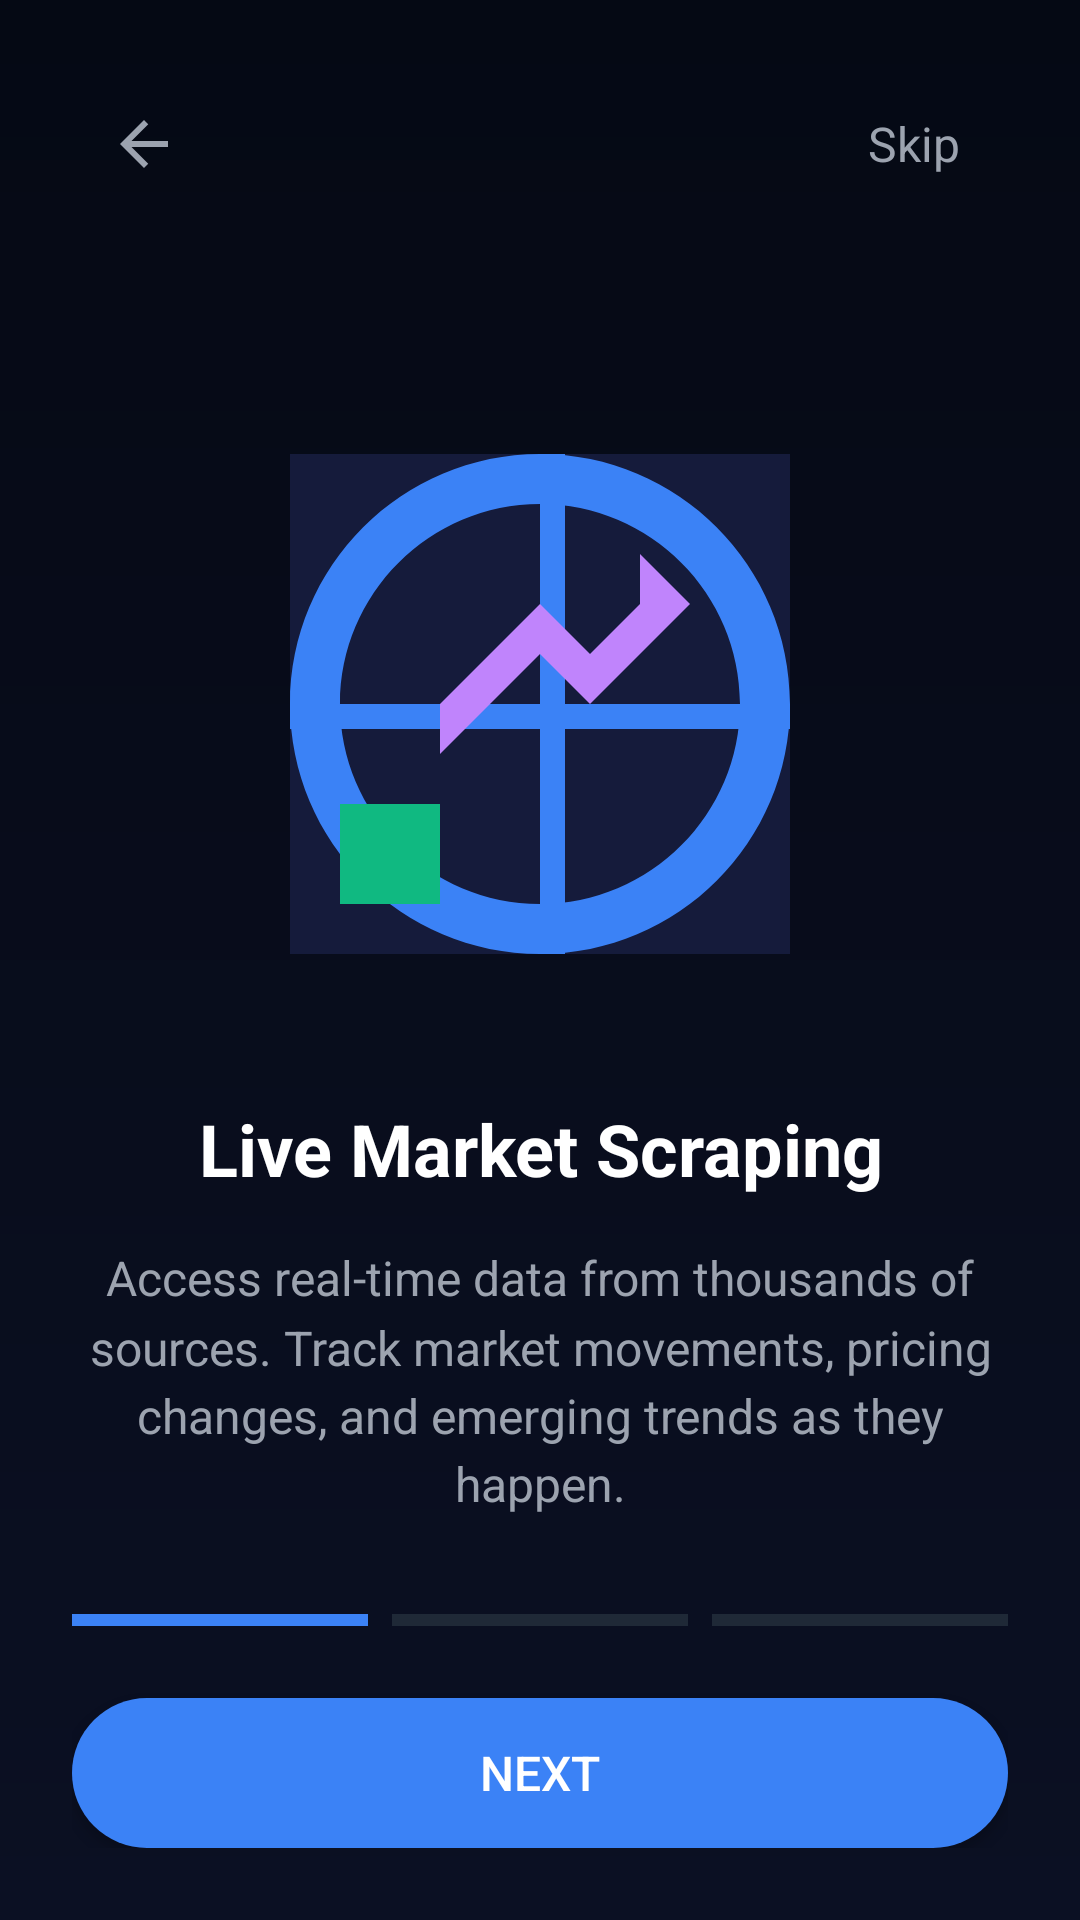

This screen was rendered from an Android layout file. Write that file and the resources it references.
<!-- AndroidManifest.xml: application theme Theme.AppCompat.Light.NoActionBar -->
<!-- res/layout/activity_onboarding.xml -->
<?xml version="1.0" encoding="utf-8"?>
<RelativeLayout xmlns:android="http://schemas.android.com/apk/res/android"
    xmlns:app="http://schemas.android.com/apk/res-auto"
    android:layout_width="match_parent"
    android:layout_height="match_parent"
    android:background="@drawable/bg_dark"
    android:padding="24dp">

    
    <ImageView
        android:id="@+id/btnBack"
        android:layout_width="48dp"
        android:layout_height="48dp"
        app:srcCompat="@drawable/ic_back_arrow"
        android:background="?attr/selectableItemBackgroundBorderless"
        android:clickable="true"
        android:focusable="true"
        android:padding="12dp"
        android:layout_alignParentTop="true"
        android:layout_alignParentStart="true"/>

    <TextView
        android:id="@+id/btnSkip"
        android:layout_width="wrap_content"
        android:layout_height="48dp"
        android:text="Skip"
        android:textColor="#9CA3AF"
        android:textSize="16sp"
        android:gravity="center"
        android:clickable="true"
        android:focusable="true"
        android:background="?attr/selectableItemBackground"
        android:paddingHorizontal="16dp"
        android:layout_alignParentTop="true"
        android:layout_alignParentEnd="true"/>

    
    <LinearLayout
        android:layout_width="match_parent"
        android:layout_height="wrap_content"
        android:orientation="vertical"
        android:gravity="center_horizontal"
        android:layout_centerInParent="true">

        <ImageView
            android:layout_width="200dp"
            android:layout_height="200dp"
            app:srcCompat="@drawable/ic_market_scraping"
            android:layout_marginBottom="32dp"/>

        <TextView
            android:layout_width="wrap_content"
            android:layout_height="wrap_content"
            android:text="Live Market Scraping"
            android:textColor="#FFFFFF"
            android:textSize="24sp"
            android:textStyle="bold"
            android:gravity="center"
            android:layout_marginBottom="16dp"/>

        <TextView
            android:layout_width="wrap_content"
            android:layout_height="wrap_content"
            android:text="Access real-time data from thousands of sources. Track market movements, pricing changes, and emerging trends as they happen."
            android:textColor="#9CA3AF"
            android:textSize="16sp"
            android:gravity="center"
            android:lineSpacingMultiplier="1.2"/>
    </LinearLayout>

    
    <LinearLayout
        android:id="@+id/bottomContent"
        android:layout_width="match_parent"
        android:layout_height="wrap_content"
        android:orientation="vertical"
        android:gravity="center_horizontal"
        android:layout_alignParentBottom="true">

        
        <LinearLayout
            android:id="@+id/progressIndicator"
            android:layout_width="match_parent"
            android:layout_height="wrap_content"
            android:orientation="horizontal"
            android:gravity="center"
            android:layout_marginBottom="24dp">

            <View
                android:layout_width="0dp"
                android:layout_height="4dp"
                android:layout_weight="1"
                android:background="#3B82F6"
                android:layout_marginEnd="8dp"/>

            <View
                android:layout_width="0dp"
                android:layout_height="4dp"
                android:layout_weight="1"
                android:background="#1F2937"
                android:layout_marginEnd="8dp"/>

            <View
                android:layout_width="0dp"
                android:layout_height="4dp"
                android:layout_weight="1"
                android:background="#1F2937"/>
        </LinearLayout>

        <androidx.appcompat.widget.AppCompatButton
            android:id="@+id/btnNext"
            android:layout_width="match_parent"
            android:layout_height="50dp"
            android:text="Next"
            android:textColor="#FFFFFF"
            android:textSize="16sp"
            android:background="@drawable/blue_button"/>
    </LinearLayout>

</RelativeLayout>
<!-- resources referenced by this layout -->
<resources>
  <!-- drawable bg_dark (drawable) -->
  <?xml version="1.0" encoding="utf-8"?>
  <shape xmlns:android="http://schemas.android.com/apk/res/android">
      <gradient
          android:startColor="#050914"
          android:endColor="#0B1023"
          android:angle="270"/>
  </shape>
  <!-- drawable blue_button (drawable) -->
  <?xml version="1.0" encoding="utf-8"?>
  <shape xmlns:android="http://schemas.android.com/apk/res/android">
      <solid android:color="#3B82F6"/>
      <corners android:radius="28dp"/>
  </shape>
  <!-- drawable ic_back_arrow (drawable) -->
  <vector android:height="24dp" android:tint="#9CA3AF"
      android:viewportHeight="24" android:viewportWidth="24"
      android:width="24dp" xmlns:android="http://schemas.android.com/apk/res/android">
      <path android:fillColor="@android:color/white" android:pathData="M20,11H7.83l5.59,-5.59L12,4l-8,8 8,8 1.41,-1.41L7.83,13H20v-2z"/>
  </vector>
  <!-- drawable ic_market_scraping (drawable) -->
  <vector android:height="200dp" android:viewportHeight="24"
      android:viewportWidth="24" android:width="200dp" xmlns:android="http://schemas.android.com/apk/res/android">
      <path android:fillColor="#151B3B" android:pathData="M2,2h20v20h-20z" />
      <path android:fillColor="#3B82F6" android:pathData="M12,2C6.48,2 2,6.48 2,12s4.48,10 10,10 10,-4.48 10,-10S17.52,2 12,2zM12,20c-4.41,0 -8,-3.59 -8,-8s3.59,-8 8,-8 8,3.59 8,8S16.41,20 12,20z"/>
      <path android:fillColor="#3B82F6" android:pathData="M2,12h20v1h-20z"/>
      <path android:fillColor="#3B82F6" android:pathData="M12,2v20h1v-20z"/>
      <path android:fillColor="#10B981" android:pathData="M4,16h4v4h-4z"/>
      <path android:fillColor="#C084FC" android:pathData="M16,6l2,2l-4,4l-2,-2l-4,4v-2l4,-4l2,2l2,-2z"/>
  </vector>
</resources>
